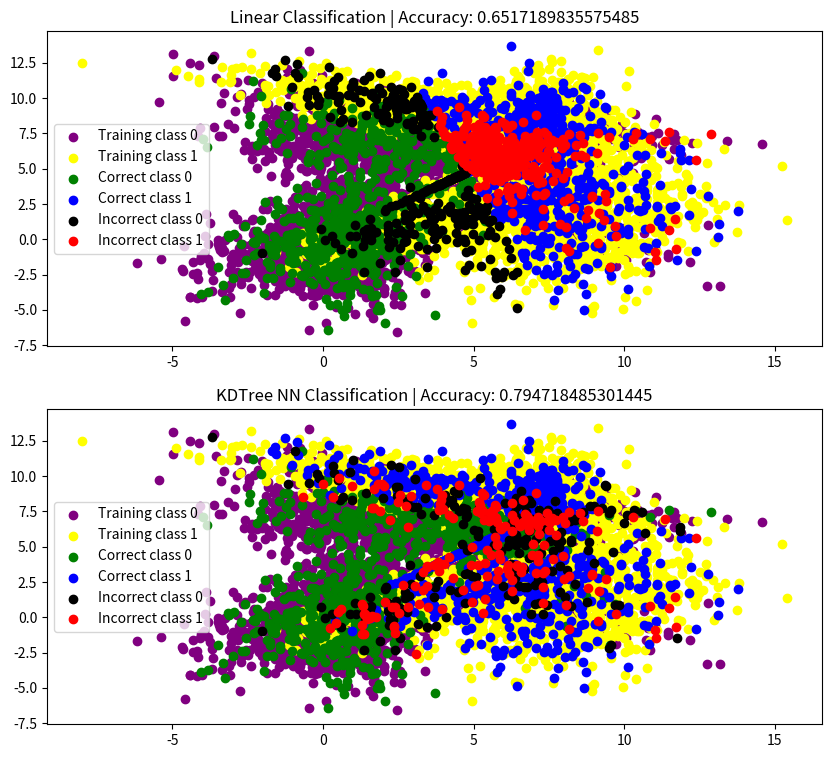

Generate this figure with matplotlib:
import numpy as np
import matplotlib.pyplot as plt
from numpy.linalg import inv
import matplotlib.patches as mpatches
from scipy.spatial import cKDTree
plt.figure(figsize=(10,9))

# Building the dataset
mean0 = [0,0]
cov0 = [[2,3],[3,1]]
dataset0 = np.random.multivariate_normal(mean0, cov0, 1000)

mean1 = [1,0]
cov1 = [[1,0],[0,5]]
dataset1 = np.random.multivariate_normal(mean1, cov1, 1000)

mean2 = [4,7]
cov2 = [[9,0],[0,1]]
dataset2 = np.random.multivariate_normal(mean2, cov2, 1000)

mean3 = [4,5]
cov3 = [[9,-9],[-9,6]]
dataset3 = np.random.multivariate_normal(mean3, cov3, 1000)

mean4 = [6,6]
cov4 = [[1,0],[0,1]]
dataset4 = np.random.multivariate_normal(mean4, cov4, 1000)


mean5 = [5,5]
cov5 = [[1,1],[1,1]]
dataset5 = np.random.multivariate_normal(mean5, cov5, 1000)

mean6 = [7,8]
cov6 = [[1,0],[0,3]]
dataset6 = np.random.multivariate_normal(mean6, cov6, 1000)

mean7 = [4,9]
cov7 = [[9,-3],[-3,2]]
dataset7 = np.random.multivariate_normal(mean7, cov7, 1000)

mean8 = [5,2]
cov8 = [[5,3],[3,1]]
dataset8 = np.random.multivariate_normal(mean8, cov8, 1000)

mean9 = [8,1]
cov9 = [[5,1],[1,5]]
dataset9 = np.random.multivariate_normal(mean9, cov9, 1000)

X = np.vstack((dataset0, dataset1, dataset2, dataset3, dataset4, dataset5, dataset6, dataset7, dataset8, dataset9))
y_raw = np.append(np.zeros(5000, dtype='int64'), np.ones(5000, dtype='int64'))
y = y_raw[:, np.newaxis]

mask = np.random.rand(10000) < 0.8
y_mask = mask[:, np.newaxis]

training_labels = y[y_mask]
training_data = X[mask]

mask = np.logical_not(mask)
y_mask = np.logical_not(y_mask)

testing_labels = y[y_mask]
testing_data = X[mask]

#
# Linear Classification
#

X_transposed = training_data.T
X_dot_product = X_transposed.dot(training_data)
B = inv(X_dot_product).dot(X_transposed).dot(training_labels)

pred_correct_0 = None
pred_incorrect_0 = None
pred_correct_1 = None
pred_incorrect_1 = None
correct_data = 0
for i in range(testing_data.shape[0]):
    pred = testing_data[i].T.dot(B)
    if pred < 0.5:
        if testing_labels[i] == 0:
            if pred_correct_0 is None:
                pred_correct_0 = testing_data[i]
            else:
                pred_correct_0 = np.vstack((pred_correct_0, testing_data[i]))
            correct_data += 1
        else:
            if pred_incorrect_0 is None:
                pred_incorrect_0 = testing_data[i]
            else:
                pred_incorrect_0 = np.vstack((pred_incorrect_0, testing_data[i]))
    else:
        if testing_labels[i] == 1:
            if pred_correct_1 is None:
                pred_correct_1 = testing_data[i]
            else:
                pred_correct_1 = np.vstack((pred_correct_1, testing_data[i]))
            correct_data += 1
        else:
            if pred_incorrect_1 is None:
                pred_incorrect_1 = testing_data[i]
            else:
                pred_incorrect_1 = np.vstack((pred_incorrect_1, testing_data[i]))

accuracy = correct_data/testing_data.shape[0]
print("Accuracy: " + str(accuracy))

class_0_mask = np.where(training_labels == 0)
class_1_mask = np.where(training_labels == 1)

training_data_class_0 = training_data[class_0_mask]
training_data_class_1 = training_data[class_1_mask]

x_training_class_0, y_training_class_0 = training_data_class_0.T
x_training_class_1, y_training_class_1 = training_data_class_1.T

x_correct_0, y_correct_0 = pred_correct_0.T
x_correct_1, y_correct_1 = pred_correct_1.T

x_incorrect_0, y_incorrect_0 = pred_incorrect_0.T
x_incorrect_1, y_incorrect_1 = pred_incorrect_1.T

plt.subplot(2, 1, 1)
plt.title('Linear Classification | Accuracy: ' + str(accuracy))
plt.scatter(x_training_class_0, y_training_class_0, color = 'purple', label='Training class 0')
plt.scatter(x_training_class_1, y_training_class_1, color = 'yellow', label='Training class 1')

plt.scatter(x_correct_0, y_correct_0, color = 'green', label='Correct class 0')
plt.scatter(x_correct_1, y_correct_1, color = 'blue', label='Correct class 1')

plt.scatter(x_incorrect_0, y_incorrect_0, color = 'black', label='Incorrect class 0')
plt.scatter(x_incorrect_1, y_incorrect_1, color = 'red', label='Incorrect class 1')

plt.legend()

#
# Nearest Neighbor Classification
#
kd_tree = cKDTree(training_data, 1)

prediction_indices = kd_tree.query(testing_data)
predictions = training_labels[prediction_indices[1]]

pred_correct_0 = None
pred_incorrect_0 = None
pred_correct_1 = None
pred_incorrect_1 = None
correct_data = 0

for i in range(predictions.shape[0]):
    if predictions[i] == 0:
        if predictions[i] == testing_labels[i]:
            if pred_correct_0 is None:
                pred_correct_0 = testing_data[i]
            else:
                pred_correct_0 = np.vstack((pred_correct_0, testing_data[i]))        
            correct_data += 1
        else:
            if pred_incorrect_0 is None:
                pred_incorrect_0 = testing_data[i]
            else:
                pred_incorrect_0 = np.vstack((pred_incorrect_0, testing_data[i]))
    else:
        if predictions[i] == testing_labels[i]:
            if pred_correct_1 is None:
                pred_correct_1 = testing_data[i]
            else:
                pred_correct_1 = np.vstack((pred_correct_1, testing_data[i]))
            correct_data += 1
        else:
            if pred_incorrect_1 is None:
                pred_incorrect_1 = testing_data[i]
            else:
                pred_incorrect_1 = np.vstack((pred_incorrect_1, testing_data[i]))

accuracy = correct_data/testing_data.shape[0]
print("Accuracy: " + str(accuracy))

# Plot
class_0_mask = np.where(training_labels == 0)
class_1_mask = np.where(training_labels == 1)

training_data_class_0 = training_data[class_0_mask]
training_data_class_1 = training_data[class_1_mask]

x_training_class_0, y_training_class_0 = training_data_class_0.T
x_training_class_1, y_training_class_1 = training_data_class_1.T

x_correct_0, y_correct_0 = pred_correct_0.T
x_correct_1, y_correct_1 = pred_correct_1.T

x_incorrect_0, y_incorrect_0 = pred_incorrect_0.T
x_incorrect_1, y_incorrect_1 = pred_incorrect_1.T

plt.subplot(2, 1, 2)
plt.title('KDTree NN Classification | Accuracy: ' + str(accuracy))
plt.scatter(x_training_class_0, y_training_class_0, color = 'purple', label='Training class 0')
plt.scatter(x_training_class_1, y_training_class_1, color = 'yellow', label='Training class 1')

plt.scatter(x_correct_0, y_correct_0, color = 'green', label='Correct class 0')
plt.scatter(x_correct_1, y_correct_1, color = 'blue', label='Correct class 1')

plt.scatter(x_incorrect_0, y_incorrect_0, color = 'black', label='Incorrect class 0')
plt.scatter(x_incorrect_1, y_incorrect_1, color = 'red', label='Incorrect class 1')

plt.legend()
plt.show()
